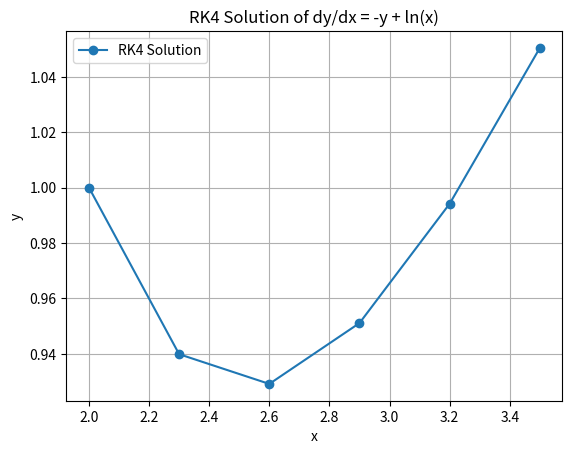

This chart was generated by the following Python code:

import math
import matplotlib.pyplot as plt
import time

# Define the differential equation dy/dx = -y + ln(x)
def f(x, y):
    return -y + math.log(x)

# Perform one step of RK4
def rk4_step(x, y, h):
    k1 = f(x, y)
    k2 = f(x + h/2, y + h*k1/2)
    k3 = f(x + h/2, y + h*k2/2)
    k4 = f(x + h, y + h*k3)

    y_next = y + (h/6)*(k1 + 2*k2 + 2*k3 + k4)
    x_next = x + h

    return x_next, y_next, k1, k2, k3, k4

# Initial values
x0 = 2.0
y0 = 1.0
h = 0.3
steps = 5

# Store results
x_vals = [x0]
y_vals = [y0]

# Time the RK4 computation
start_time = time.time()

# Run RK4 for 5 steps
for i in range(steps):
    x_next, y_next, k1, k2, k3, k4 = rk4_step(x_vals[-1], y_vals[-1], h)
    x_vals.append(x_next)
    y_vals.append(y_next)

    print(f"x{i+1} = {x_next:.6f}, y{i+1} = {y_next:.6f}")
    print(f"k1 = {k1:.6f}, k2 = {k2:.6f}, k3 = {k3:.6f}, k4 = {k4:.6f}\n")

end_time = time.time()
print(f"Total computing time: {end_time - start_time:.6f} seconds")
print(f"Total steps: {steps}")

# Plot the results
plt.plot(x_vals, y_vals, marker='o', label="RK4 Solution")
plt.title("RK4 Solution of dy/dx = -y + ln(x)")
plt.xlabel("x")
plt.ylabel("y")
plt.grid(True)
plt.legend()
plt.show()
